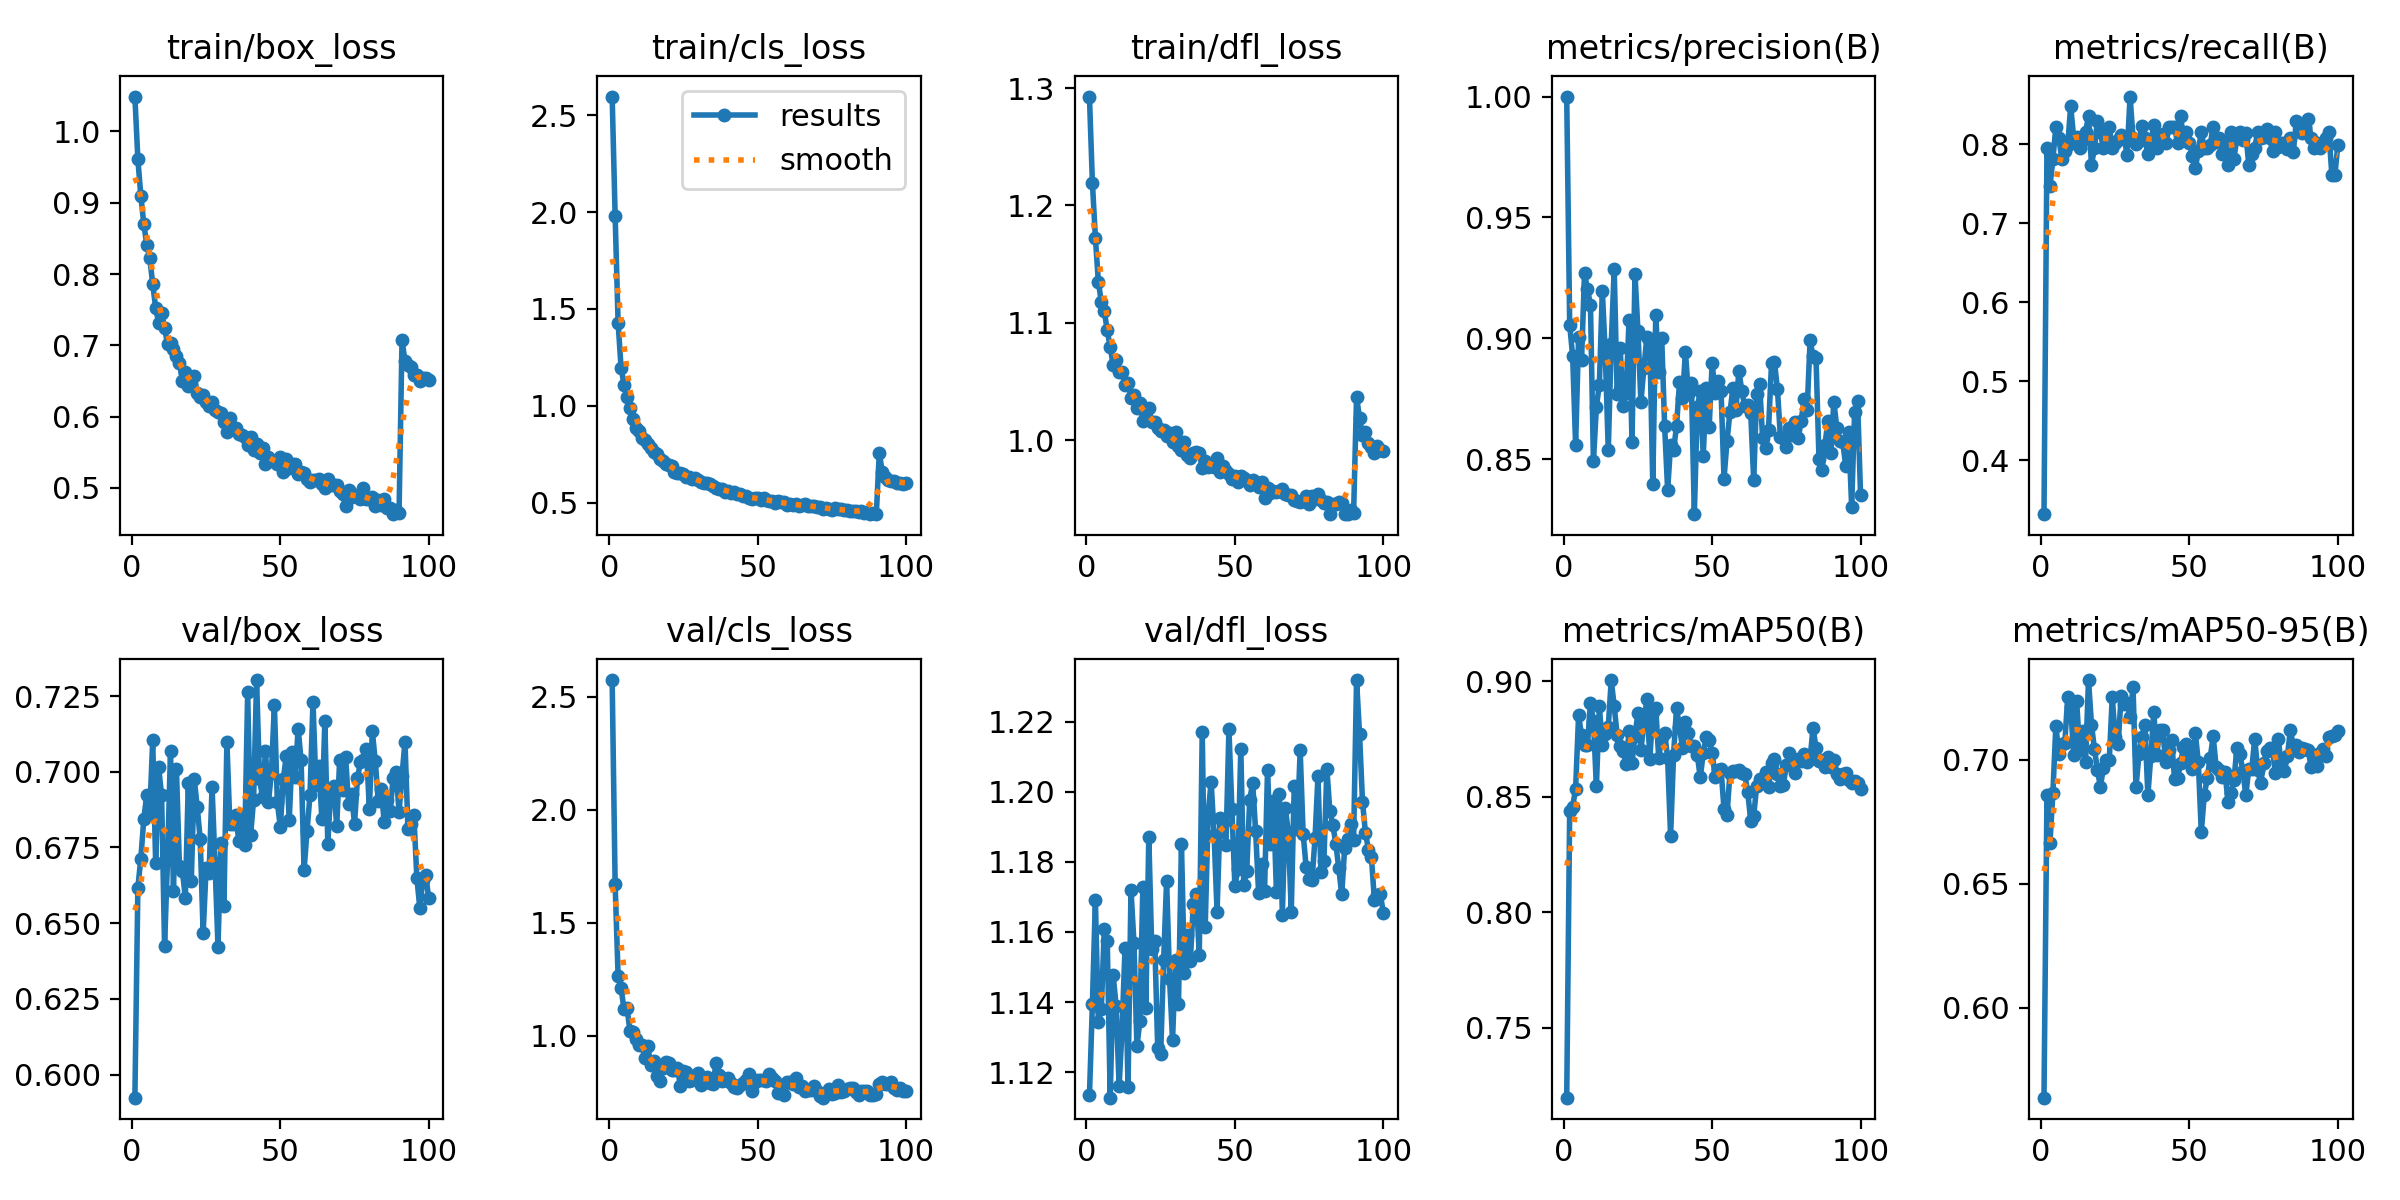

The file beside this chart, header and first rows:
epoch, time, train/box_loss, train/cls_loss, train/dfl_loss, metrics/precision(B), metrics/recall(B), metrics/mAP50(B), metrics/mAP50-95(B), val/box_loss, val/cls_loss, val/dfl_loss, lr/pg0, lr/pg1, lr/pg2
1, 30.74, 1.049, 2.595, 1.293, 1, 0.3317, 0.7196, 0.5638, 0.5924, 2.573, 1.113, 0.0675, 0.0003283, 0.0003283
2, 77.03, 0.9611, 1.982, 1.22, 0.9056, 0.7945, 0.844, 0.6858, 0.6617, 1.67, 1.139, 0.03449, 0.0006551, 0.0006551
3, 102, 0.9101, 1.43, 1.173, 0.8927, 0.7466, 0.8458, 0.6663, 0.6713, 1.264, 1.169, 0.00148, 0.0009752, 0.0009752
4, 127.2, 0.8704, 1.197, 1.135, 0.8559, 0.7808, 0.8535, 0.6866, 0.6844, 1.21, 1.134, 0.0009703, 0.0009703, 0.0009703
5, 152.2, 0.8412, 1.11, 1.118, 0.9004, 0.8219, 0.8853, 0.7138, 0.6924, 1.116, 1.138, 0.0009604, 0.0009604, 0.0009604
6, 177.2, 0.8227, 1.048, 1.11, 0.8909, 0.8082, 0.8766, 0.7023, 0.686, 1.123, 1.161, 0.0009505, 0.0009505, 0.0009505
7, 202.3, 0.7863, 0.9879, 1.094, 0.9269, 0.7808, 0.8725, 0.7062, 0.7104, 1.019, 1.157, 0.0009406, 0.0009406, 0.0009406
8, 227.2, 0.7524, 0.9321, 1.079, 0.9203, 0.7906, 0.8725, 0.7066, 0.6698, 1.016, 1.113, 0.0009307, 0.0009307, 0.0009307
9, 252.1, 0.7317, 0.8877, 1.064, 0.9138, 0.7991, 0.8908, 0.7254, 0.7014, 0.9854, 1.148, 0.0009208, 0.0009208, 0.0009208
10, 277.1, 0.7457, 0.8706, 1.068, 0.8491, 0.8479, 0.883, 0.7213, 0.6923, 0.9599, 1.139, 0.0009109, 0.0009109, 0.0009109
11, 302, 0.7242, 0.835, 1.058, 0.8717, 0.8082, 0.8545, 0.7018, 0.6425, 0.9598, 1.116, 0.000901, 0.000901, 0.000901
12, 326.9, 0.7016, 0.8244, 1.058, 0.8808, 0.8094, 0.8892, 0.7237, 0.671, 0.9016, 1.132, 0.0008911, 0.0008911, 0.0008911
13, 351.8, 0.7029, 0.8054, 1.047, 0.9196, 0.7945, 0.8725, 0.7041, 0.7069, 0.9516, 1.156, 0.0008812, 0.0008812, 0.0008812
14, 376.7, 0.6944, 0.7817, 1.049, 0.8936, 0.8055, 0.8773, 0.7115, 0.6607, 0.8712, 1.116, 0.0008713, 0.0008713, 0.0008713
15, 401.7, 0.6848, 0.7645, 1.036, 0.8536, 0.8151, 0.8802, 0.6991, 0.7009, 0.8858, 1.172, 0.0008614, 0.0008614, 0.0008614
16, 426.6, 0.6756, 0.75, 1.038, 0.8977, 0.8356, 0.9006, 0.7321, 0.669, 0.8221, 1.157, 0.0008515, 0.0008515, 0.0008515
17, 451.5, 0.6505, 0.7259, 1.028, 0.9286, 0.774, 0.8893, 0.7142, 0.6673, 0.8004, 1.127, 0.0008416, 0.0008416, 0.0008416
18, 476.4, 0.6627, 0.718, 1.032, 0.8768, 0.7945, 0.8767, 0.7044, 0.6584, 0.8556, 1.135, 0.0008317, 0.0008317, 0.0008317
19, 501.3, 0.643, 0.6999, 1.016, 0.8962, 0.8288, 0.872, 0.6959, 0.6964, 0.8825, 1.173, 0.0008218, 0.0008218, 0.0008218
20, 526.2, 0.652, 0.6961, 1.026, 0.8719, 0.8151, 0.8698, 0.6891, 0.6639, 0.8794, 1.138, 0.0008119, 0.0008119, 0.0008119
21, 551.1, 0.6573, 0.6914, 1.027, 0.8774, 0.7945, 0.8643, 0.6965, 0.6976, 0.8465, 1.187, 0.000802, 0.000802, 0.000802
22, 576.1, 0.6329, 0.6614, 1.016, 0.9075, 0.8063, 0.8784, 0.6997, 0.6883, 0.8486, 1.155, 0.0007921, 0.0007921, 0.0007921
23, 601, 0.6274, 0.6565, 1.015, 0.8572, 0.8219, 0.8647, 0.7, 0.6779, 0.8543, 1.158, 0.0007822, 0.0007822, 0.0007822
24, 625.9, 0.6297, 0.6542, 1.011, 0.9268, 0.7945, 0.8764, 0.7253, 0.6466, 0.7775, 1.127, 0.0007723, 0.0007723, 0.0007723
25, 650.7, 0.6206, 0.6469, 1.008, 0.903, 0.8014, 0.8864, 0.709, 0.6682, 0.8415, 1.125, 0.0007624, 0.0007624, 0.0007624
26, 675.6, 0.6149, 0.6358, 1.008, 0.8737, 0.8054, 0.8703, 0.7065, 0.6666, 0.8375, 1.152, 0.0007525, 0.0007525, 0.0007525
27, 700.5, 0.6207, 0.6361, 1.003, 0.8877, 0.8121, 0.8816, 0.7256, 0.6949, 0.7981, 1.175, 0.0007426, 0.0007426, 0.0007426
28, 725.4, 0.6092, 0.6231, 1.006, 0.9005, 0.8082, 0.8924, 0.7223, 0.6698, 0.8014, 1.147, 0.0007327, 0.0007327, 0.0007327
29, 750.5, 0.606, 0.6267, 0.9986, 0.8983, 0.7865, 0.8665, 0.723, 0.6423, 0.8204, 1.129, 0.0007228, 0.0007228, 0.0007228
30, 775.5, 0.6043, 0.6188, 1.007, 0.8396, 0.8601, 0.8867, 0.7173, 0.6763, 0.8322, 1.152, 0.0007129, 0.0007129, 0.0007129
31, 800.4, 0.5919, 0.6072, 0.9949, 0.9097, 0.8082, 0.8885, 0.7292, 0.6557, 0.7804, 1.139, 0.000703, 0.000703, 0.000703
32, 825.4, 0.5789, 0.6015, 0.9917, 0.8862, 0.7998, 0.8669, 0.6888, 0.7099, 0.7996, 1.185, 0.0006931, 0.0006931, 0.0006931
33, 850.3, 0.5986, 0.604, 0.9984, 0.9003, 0.804, 0.8757, 0.7022, 0.6826, 0.8185, 1.148, 0.0006832, 0.0006832, 0.0006832
34, 875.2, 0.5827, 0.5964, 0.9872, 0.8635, 0.8235, 0.8778, 0.709, 0.6827, 0.7884, 1.159, 0.0006733, 0.0006733, 0.0006733
35, 900.1, 0.5832, 0.5848, 0.9848, 0.8372, 0.8082, 0.8668, 0.714, 0.6857, 0.7846, 1.152, 0.0006634, 0.0006634, 0.0006634
36, 924.9, 0.5762, 0.5765, 0.9888, 0.8559, 0.7877, 0.833, 0.6856, 0.6771, 0.8804, 1.168, 0.0006535, 0.0006535, 0.0006535
37, 949.9, 0.5736, 0.5739, 0.9895, 0.8538, 0.8014, 0.8683, 0.7017, 0.6852, 0.8233, 1.171, 0.0006436, 0.0006436, 0.0006436
38, 974.8, 0.5715, 0.5738, 0.9887, 0.8636, 0.8239, 0.8884, 0.7191, 0.6758, 0.7978, 1.153, 0.0006337, 0.0006337, 0.0006337
39, 999.8, 0.5605, 0.5549, 0.9765, 0.8818, 0.7945, 0.8802, 0.702, 0.7262, 0.8018, 1.217, 0.0006238, 0.0006238, 0.0006238
40, 1025, 0.5719, 0.5633, 0.9819, 0.8751, 0.8014, 0.8713, 0.712, 0.6792, 0.8129, 1.161, 0.0006139, 0.0006139, 0.0006139
41, 1050, 0.5532, 0.5512, 0.9771, 0.8944, 0.8123, 0.8822, 0.712, 0.6908, 0.7881, 1.194, 0.000604, 0.000604, 0.000604
42, 1074, 0.5615, 0.5572, 0.9784, 0.877, 0.8014, 0.8778, 0.6993, 0.7303, 0.7737, 1.203, 0.0005941, 0.0005941, 0.0005941
43, 1099, 0.549, 0.5441, 0.9766, 0.8817, 0.8219, 0.8721, 0.704, 0.6975, 0.7685, 1.188, 0.0005842, 0.0005842, 0.0005842
44, 1124, 0.5559, 0.546, 0.9849, 0.8272, 0.8219, 0.8722, 0.7079, 0.6916, 0.7826, 1.166, 0.0005743, 0.0005743, 0.0005743
45, 1149, 0.5332, 0.5339, 0.973, 0.8715, 0.8219, 0.8681, 0.6921, 0.7069, 0.79, 1.193, 0.0005644, 0.0005644, 0.0005644
46, 1174, 0.5439, 0.5364, 0.978, 0.878, 0.8014, 0.8584, 0.6926, 0.6901, 0.801, 1.191, 0.0005545, 0.0005545, 0.0005545
47, 1199, 0.538, 0.5275, 0.974, 0.8515, 0.8356, 0.8689, 0.6985, 0.6996, 0.8276, 1.185, 0.0005446, 0.0005446, 0.0005446
48, 1224, 0.5375, 0.5215, 0.9712, 0.8793, 0.8082, 0.8759, 0.7052, 0.7221, 0.7548, 1.218, 0.0005347, 0.0005347, 0.0005347
49, 1249, 0.5328, 0.524, 0.9667, 0.8633, 0.8151, 0.8746, 0.7062, 0.6899, 0.7923, 1.195, 0.0005248, 0.0005248, 0.0005248
50, 1274, 0.5426, 0.5258, 0.9693, 0.8898, 0.8014, 0.8691, 0.7017, 0.6818, 0.8048, 1.173, 0.0005149, 0.0005149, 0.0005149
51, 1299, 0.5222, 0.5134, 0.9643, 0.8774, 0.7843, 0.8586, 0.6961, 0.6975, 0.8054, 1.178, 0.000505, 0.000505, 0.000505
52, 1324, 0.5401, 0.5268, 0.9697, 0.8822, 0.7696, 0.8614, 0.7107, 0.7053, 0.8014, 1.212, 0.0004951, 0.0004951, 0.0004951
53, 1348, 0.5278, 0.5171, 0.9672, 0.8784, 0.7915, 0.8619, 0.699, 0.684, 0.7969, 1.173, 0.0004852, 0.0004852, 0.0004852
54, 1373, 0.5328, 0.5101, 0.9651, 0.8419, 0.8151, 0.8447, 0.6709, 0.7067, 0.8299, 1.178, 0.0004753, 0.0004753, 0.0004753
55, 1398, 0.533, 0.5121, 0.9616, 0.8574, 0.7945, 0.8421, 0.6856, 0.6983, 0.8114, 1.198, 0.0004654, 0.0004654, 0.0004654
56, 1423, 0.5188, 0.501, 0.9656, 0.8694, 0.7945, 0.8604, 0.6926, 0.7143, 0.7991, 1.203, 0.0004555, 0.0004555, 0.0004555
57, 1448, 0.5215, 0.5084, 0.9645, 0.8794, 0.7992, 0.8611, 0.7008, 0.7038, 0.7465, 1.189, 0.0004456, 0.0004456, 0.0004456
58, 1473, 0.5207, 0.5041, 0.9604, 0.8702, 0.8219, 0.8613, 0.7094, 0.6675, 0.748, 1.171, 0.0004357, 0.0004357, 0.0004357
59, 1498, 0.5123, 0.506, 0.9639, 0.8866, 0.803, 0.8614, 0.6972, 0.6805, 0.7359, 1.179, 0.0004258, 0.0004258, 0.0004258
60, 1523, 0.5078, 0.4897, 0.9509, 0.8782, 0.8082, 0.8605, 0.6957, 0.6923, 0.7962, 1.172, 0.0004159, 0.0004159, 0.0004159
... 40 more rows
